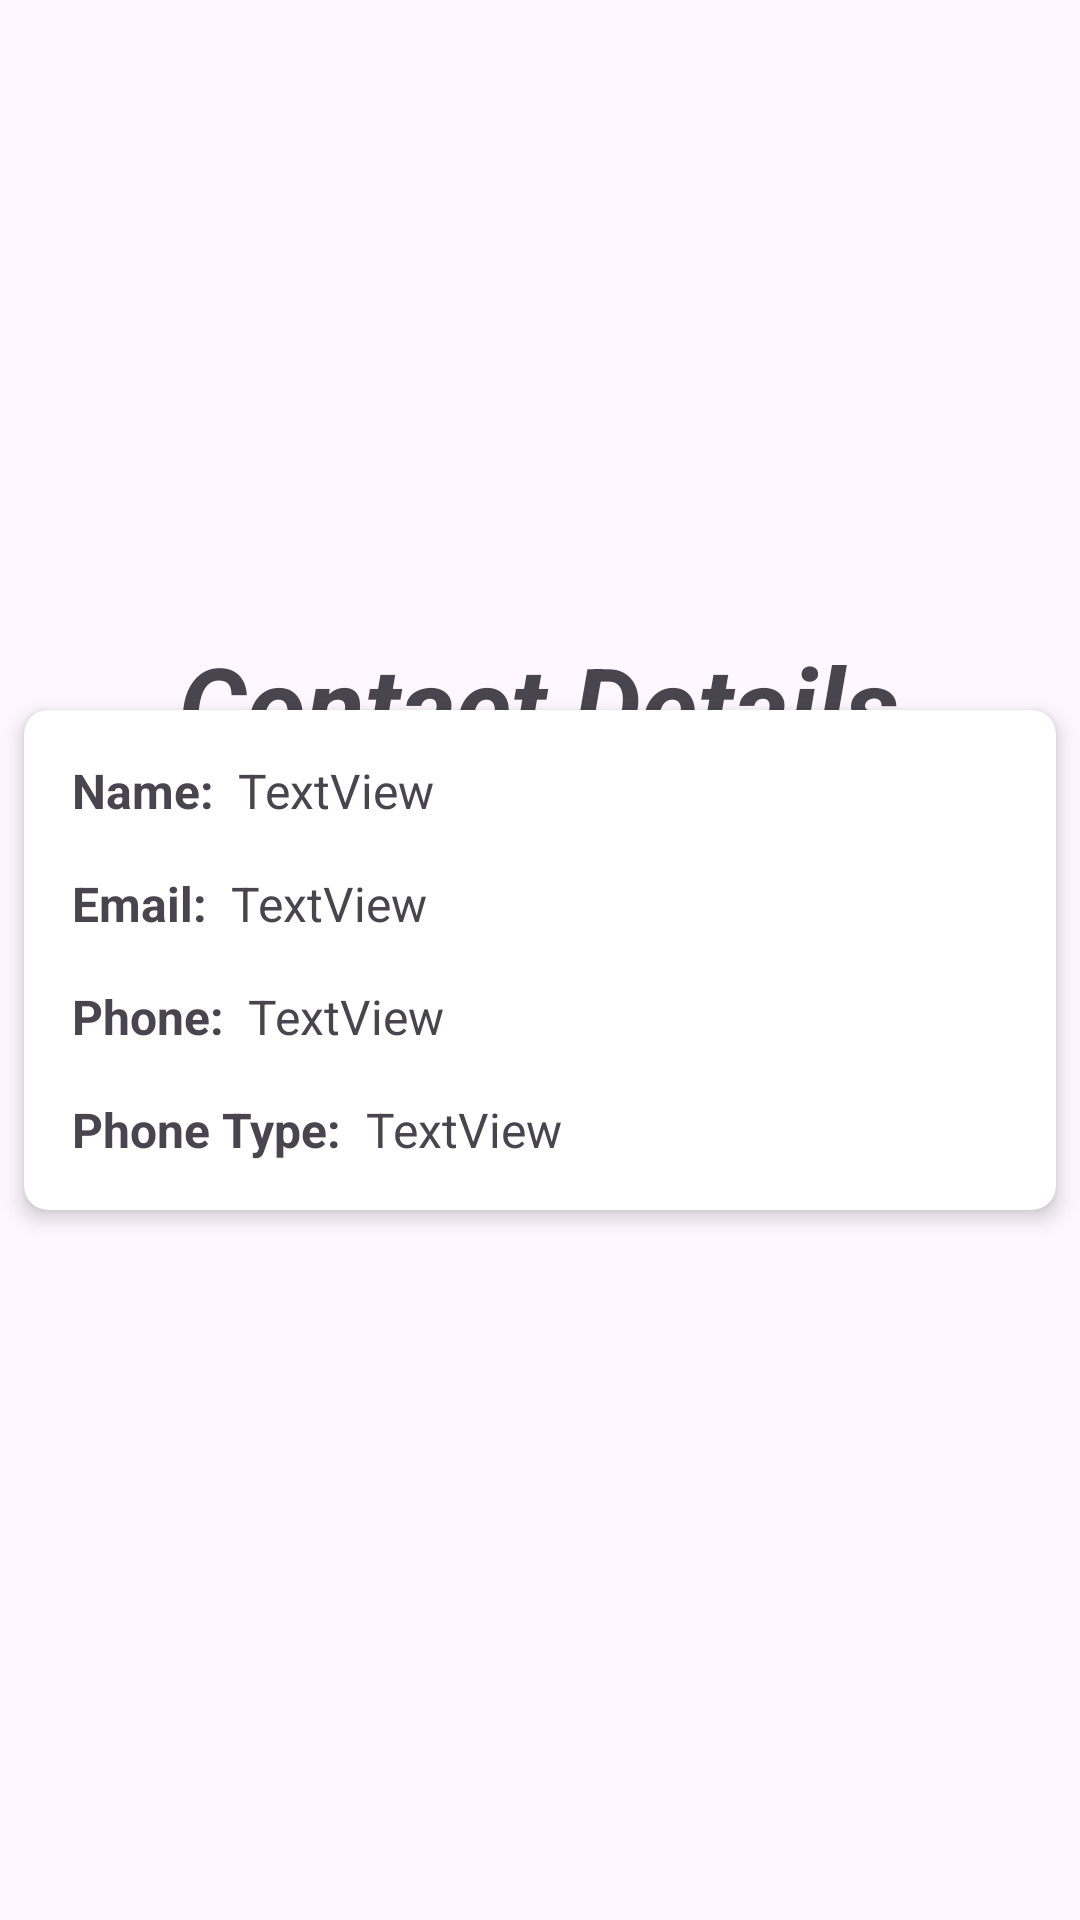

Layout XML and referenced resources for this Android screen:
<!-- AndroidManifest.xml: application theme Theme.ContactApp -->
<!-- res/layout/fragment_details.xml -->
<?xml version="1.0" encoding="utf-8"?>
<androidx.constraintlayout.widget.ConstraintLayout xmlns:android="http://schemas.android.com/apk/res/android"
    xmlns:app="http://schemas.android.com/apk/res-auto"
    xmlns:tools="http://schemas.android.com/tools"
    android:layout_width="match_parent"
    android:layout_height="match_parent"
    tools:context=".fragments.DetailsFragment">

    <androidx.cardview.widget.CardView
        android:id="@+id/cardView"
        android:layout_width="0dp"
        android:layout_height="wrap_content"
        android:layout_margin="8dp"
        app:cardBackgroundColor="@color/white"
        app:cardCornerRadius="8dp"
        app:cardElevation="4dp"
        app:layout_constraintBottom_toBottomOf="parent"
        app:layout_constraintEnd_toEndOf="parent"
        app:layout_constraintStart_toStartOf="parent"
        app:layout_constraintTop_toTopOf="parent">

        <androidx.constraintlayout.widget.ConstraintLayout
            android:layout_width="match_parent"
            android:layout_height="wrap_content"
            android:padding="16dp"
            tools:context=".fragments.DetailsFragment">

            <TextView
                android:id="@+id/textView2"
                android:layout_width="wrap_content"
                android:layout_height="wrap_content"
                android:text="@string/name"
                android:textAlignment="textEnd"
                android:textSize="16sp"
                android:textStyle="bold"
                app:layout_constraintEnd_toEndOf="@+id/textView5"
                app:layout_constraintHorizontal_bias="0.0"
                app:layout_constraintStart_toStartOf="parent"
                app:layout_constraintTop_toTopOf="parent" />

            <TextView
                android:id="@+id/textView3"
                android:layout_width="wrap_content"
                android:layout_height="wrap_content"
                android:text="@string/email"
                android:textAlignment="textEnd"
                android:textSize="16sp"
                android:textStyle="bold"
                app:layout_constraintEnd_toEndOf="@+id/textView5"
                app:layout_constraintHorizontal_bias="0.0"
                app:layout_constraintStart_toStartOf="parent"
                app:layout_constraintTop_toTopOf="@+id/textViewEmail" />

            <TextView
                android:id="@+id/textView4"
                android:layout_width="wrap_content"
                android:layout_height="wrap_content"
                android:text="@string/phone"
                android:textAlignment="textEnd"
                android:textSize="16sp"
                android:textStyle="bold"
                app:layout_constraintEnd_toEndOf="@+id/textView5"
                app:layout_constraintHorizontal_bias="0.0"
                app:layout_constraintStart_toStartOf="parent"
                app:layout_constraintTop_toTopOf="@+id/textViewPhone" />

            <TextView
                android:id="@+id/textView5"
                android:layout_width="wrap_content"
                android:layout_height="wrap_content"
                android:layout_marginEnd="8dp"
                android:text="@string/phone_type"
                android:textSize="16sp"
                android:textStyle="bold"
                app:layout_constraintEnd_toStartOf="@+id/textViewPhoneType"
                app:layout_constraintStart_toStartOf="parent"
                app:layout_constraintTop_toTopOf="@+id/textViewPhoneType" />

            <TextView
                android:id="@+id/textViewPhoneType"
                android:layout_width="wrap_content"
                android:layout_height="wrap_content"
                android:layout_marginStart="8dp"
                android:layout_marginTop="16dp"
                android:text="TextView"
                android:textSize="16sp"
                app:layout_constraintStart_toEndOf="@+id/textView5"
                app:layout_constraintTop_toBottomOf="@+id/textViewPhone" />

            <TextView
                android:id="@+id/textViewEmail"
                android:layout_width="0dp"
                android:layout_height="wrap_content"
                android:layout_marginStart="8dp"
                android:layout_marginTop="16dp"
                android:text="TextView"
                android:textSize="16sp"
                app:layout_constraintEnd_toEndOf="parent"
                app:layout_constraintStart_toEndOf="@+id/textView3"
                app:layout_constraintTop_toBottomOf="@+id/textViewName" />

            <TextView
                android:id="@+id/textViewName"
                android:layout_width="0dp"
                android:layout_height="wrap_content"
                android:layout_marginStart="8dp"
                android:text="TextView"
                android:textSize="16sp"
                app:layout_constraintEnd_toEndOf="parent"
                app:layout_constraintStart_toEndOf="@+id/textView2"
                app:layout_constraintTop_toTopOf="@+id/textView2" />

            <TextView
                android:id="@+id/textViewPhone"
                android:layout_width="0dp"
                android:layout_height="wrap_content"
                android:layout_marginStart="8dp"
                android:layout_marginTop="16dp"
                android:text="TextView"
                android:textSize="16sp"
                app:layout_constraintEnd_toEndOf="parent"
                app:layout_constraintStart_toEndOf="@+id/textView4"
                app:layout_constraintTop_toBottomOf="@+id/textViewEmail" />

        </androidx.constraintlayout.widget.ConstraintLayout>

    </androidx.cardview.widget.CardView>

    <TextView
        android:id="@+id/textView6"
        android:layout_width="wrap_content"
        android:layout_height="wrap_content"
        android:layout_marginTop="232dp"
        android:text="Contact Details"
        android:textSize="36sp"
        android:textStyle="bold|italic"
        app:layout_constraintBottom_toTopOf="@+id/cardView"
        app:layout_constraintEnd_toEndOf="parent"
        app:layout_constraintHorizontal_bias="0.497"
        app:layout_constraintStart_toStartOf="parent"
        app:layout_constraintTop_toTopOf="parent" />
</androidx.constraintlayout.widget.ConstraintLayout>
<!-- resources referenced by this layout -->
<resources>
  <string name="email">Email:</string>
  <string name="name">Name:</string>
  <string name="phone">Phone:</string>
  <string name="phone_type">Phone Type:</string>
  <style name="Theme.ContactApp" parent="Base.Theme.ContactApp" />
  <style name="Base.Theme.ContactApp" parent="Theme.Material3.DayNight.NoActionBar">
          
          
          <item name="colorPrimary">@color/purple_500</item>
          <item name="colorPrimaryVariant">@color/purple_700</item>
          <item name="colorOnPrimary">@color/white</item>
          
          <item name="colorSecondary">@color/teal_200</item>
          <item name="colorSecondaryVariant">@color/teal_700</item>
          <item name="colorOnSecondary">@color/black</item>
          
          <item name="android:statusBarColor">?attr/colorPrimaryVariant</item>
          
      </style>
  <!-- not gathered from this repository: default colours our renderer supplied (Android Studio template values) -->
  <color name="purple_500">#FF6200EE</color>
  <color name="purple_700">#FF3700B3</color>
  <color name="teal_200">#FF03DAC5</color>
  <color name="teal_700">#FF018786</color>
  <color name="black">#FF000000</color>
  <color name="white">#FFFFFFFF</color>
</resources>
